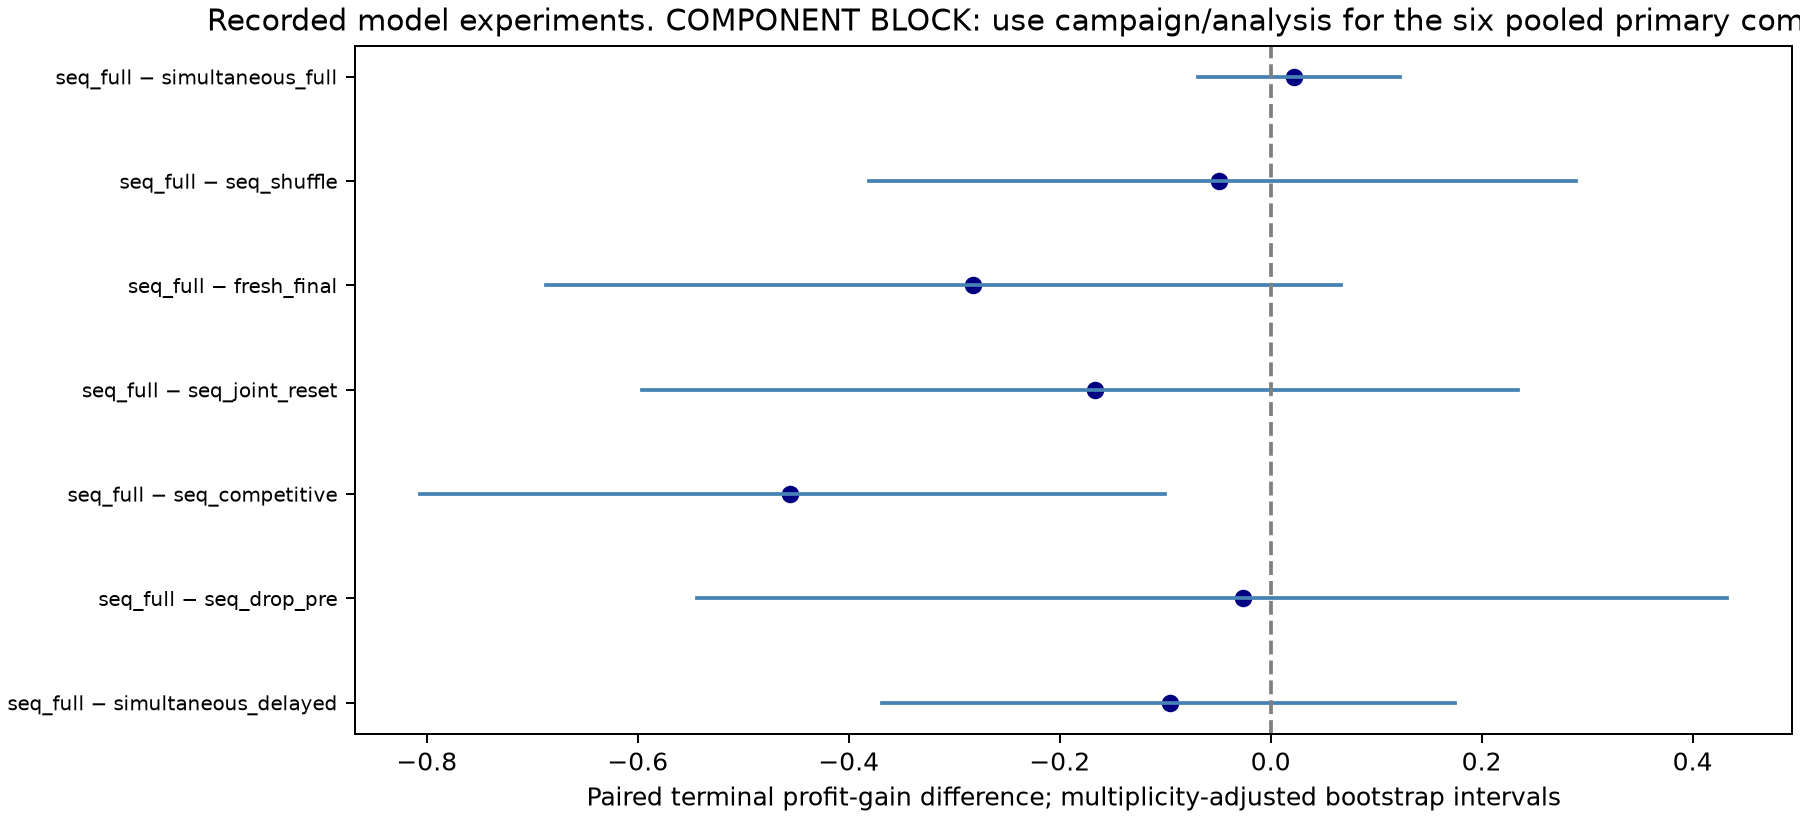

The file beside this chart, header and first rows:
left, right, available, effect, ci_low, ci_high, p_value, clusters, matched_trials, bootstrap_draws, family_size, interval, sign_flip_exact, sign_flip_assumption, family, holm_p_value
sequential_full, simultaneous_delayed, True, -0.09523, -0.3685, 0.1749, 0.5068, 12, 24, 10000, 3, dataset-stratified product-cluster perce…, True, symmetric null distribution of product d…, primary, 1.0
sequential_full, sequential_drop_pre, True, -0.02584, -0.5435, 0.4327, 0.8975, 12, 24, 10000, 3, dataset-stratified product-cluster perce…, True, symmetric null distribution of product d…, primary, 1.0
sequential_full, sequential_competitive, True, -0.4555, -0.806, -0.1003, 0.04004, 12, 24, 10000, 3, dataset-stratified product-cluster perce…, True, symmetric null distribution of product d…, primary, 0.1201
sequential_full, sequential_joint_reset, True, -0.1663, -0.5955, 0.2345, 0.4155, 12, 24, 10000, 4, dataset-stratified product-cluster perce…, True, symmetric null distribution of product d…, secondary, 1.0
sequential_full, fresh_final, True, -0.282, -0.6865, 0.06714, 0.1323, 12, 24, 10000, 4, dataset-stratified product-cluster perce…, True, symmetric null distribution of product d…, secondary, 0.5293
sequential_full, sequential_shuffle, True, -0.04872, -0.3805, 0.2898, 0.7402, 12, 24, 10000, 4, dataset-stratified product-cluster perce…, True, symmetric null distribution of product d…, secondary, 1.0
sequential_full, simultaneous_full, True, 0.02207, -0.06897, 0.1225, 0.6094, 12, 24, 10000, 4, dataset-stratified product-cluster perce…, True, symmetric null distribution of product d…, secondary, 1.0
